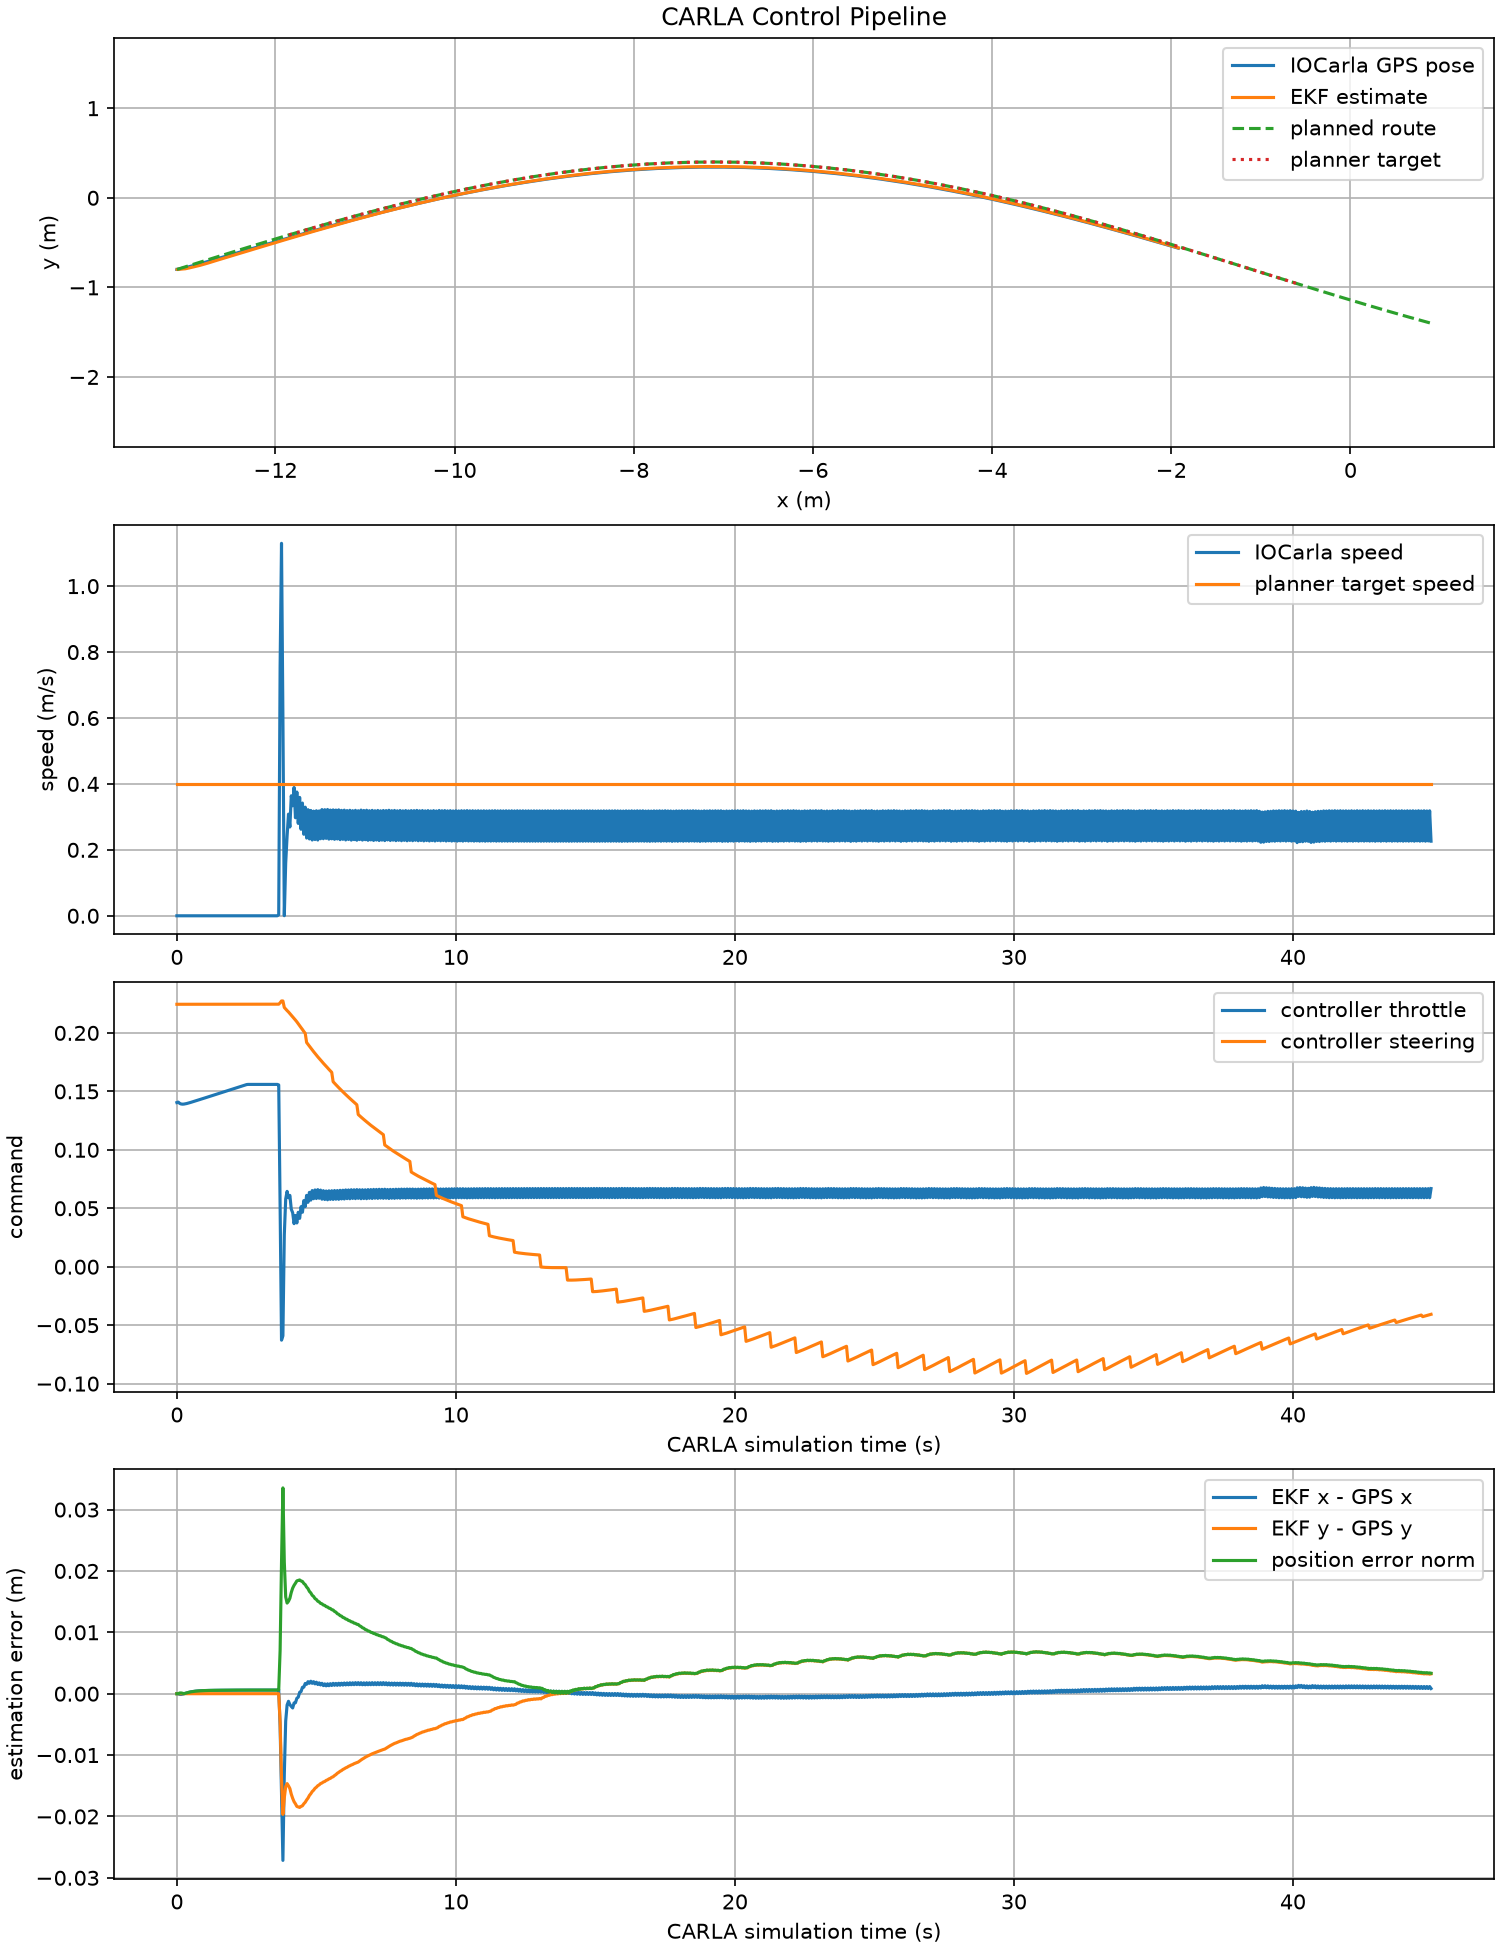

Values plotted in this chart, from the file beside it:
time_s, gps_x, gps_y, estimate_x, estimate_y, speed_mps, target_x, target_y, target_speed_mps, throttle, steering_rad, state
267889, -13.1, -0.8, -13.1, -0.8, 0.0, -11.85, -0.4143, 0.4, 0.1404, 0.2245, RUNNING
267889, -13.1, -0.8, -13.1, -0.8, 0.0, -11.85, -0.4143, 0.4, 0.1408, 0.2245, RUNNING
267889, -13.1, -0.8, -13.1, -0.8, -2.18078525904275e-06, -11.85, -0.4143, 0.4, 0.1397, 0.2245, RUNNING
267889, -13.1, -0.8, -13.1, -0.8, -5.87346789870935e-07, -11.85, -0.4143, 0.4, 0.1392, 0.2245, RUNNING
267889, -13.1, -0.8, -13.1, -0.8, -1.5632065242243698e-07, -11.85, -0.4143, 0.4, 0.139, 0.2245, RUNNING
267889, -13.1, -0.8, -13.1, -0.8, -1.0485668333615195e-08, -11.85, -0.4143, 0.4, 0.1391, 0.2245, RUNNING
267889, -13.1, -0.8, -13.1, -0.8, 1.997799969899461e-08, -11.85, -0.4143, 0.4, 0.1393, 0.2245, RUNNING
267889, -13.1, -0.8, -13.1, -0.8, 4.403810649478146e-08, -11.85, -0.4143, 0.4, 0.1396, 0.2245, RUNNING
267890, -13.1, -0.8, -13.1, -0.8, 1.3332999593274053e-08, -11.85, -0.4143, 0.4, 0.1399, 0.2245, RUNNING
267890, -13.1, -0.8, -13.1, -0.8, 2.4870827175504928e-08, -11.85, -0.4143, 0.4, 0.1402, 0.2245, RUNNING
267890, -13.1, -0.8, -13.1, -0.8, 1.3028246037549707e-08, -11.85, -0.4143, 0.4, 0.1406, 0.2245, RUNNING
267890, -13.1, -0.8, -13.1, -0.8, -1.0897100999329723e-08, -11.85, -0.4143, 0.4, 0.1409, 0.2245, RUNNING
267890, -13.1, -0.8, -13.1, -0.8, 6.076922964837195e-09, -11.85, -0.4143, 0.4, 0.1413, 0.2245, RUNNING
267890, -13.1, -0.8, -13.1, -0.8, -3.79677134176859e-09, -11.85, -0.4143, 0.4, 0.1417, 0.2245, RUNNING
267890, -13.1, -0.8, -13.1, -0.8, -1.052184384064958e-08, -11.85, -0.4143, 0.4, 0.1421, 0.2245, RUNNING
267890, -13.1, -0.8, -13.1, -0.8, 1.3910516294401987e-08, -11.85, -0.4143, 0.4, 0.1425, 0.2245, RUNNING
267890, -13.1, -0.8, -13.1, -0.8, 3.4154230554861442e-09, -11.85, -0.4143, 0.4, 0.1428, 0.2245, RUNNING
267890, -13.1, -0.8, -13.1, -0.8, 2.335336013459255e-08, -11.85, -0.4143, 0.4, 0.1432, 0.2245, RUNNING
267890, -13.1, -0.8, -13.1, -0.8, -1.3912954344164064e-08, -11.85, -0.4143, 0.4, 0.1436, 0.2245, RUNNING
267890, -13.1, -0.8, -13.1, -0.8, -3.2609397404570473e-09, -11.85, -0.4143, 0.4, 0.144, 0.2245, RUNNING
267890, -13.1, -0.8, -13.1, -0.8, -7.842167804028577e-09, -11.85, -0.4143, 0.4, 0.1443, 0.2245, RUNNING
267890, -13.1, -0.8, -13.1, -0.8, -8.013935293149643e-09, -11.85, -0.4143, 0.4, 0.1447, 0.2245, RUNNING
267890, -13.1, -0.8, -13.1, -0.8, 2.4498680861739786e-09, -11.85, -0.4143, 0.4, 0.1451, 0.2245, RUNNING
267890, -13.1, -0.8, -13.1, -0.8, 8.658063710420549e-10, -11.85, -0.4143, 0.4, 0.1455, 0.2245, RUNNING
267890, -13.1, -0.8, -13.1, -0.8, 7.62172436274966e-10, -11.85, -0.4143, 0.4, 0.1459, 0.2245, RUNNING
267890, -13.1, -0.8, -13.1, -0.8, 1.3681806798615526e-09, -11.85, -0.4143, 0.4, 0.1462, 0.2245, RUNNING
267890, -13.1, -0.8, -13.1, -0.8, -2.5742497022918087e-09, -11.85, -0.4143, 0.4, 0.1466, 0.2245, RUNNING
267890, -13.1, -0.8, -13.1, -0.8, 9.755923846554992e-10, -11.85, -0.4143, 0.4, 0.147, 0.2246, RUNNING
267891, -13.1, -0.8, -13.1, -0.8, -1.395864868136698e-09, -11.85, -0.4143, 0.4, 0.1474, 0.2246, RUNNING
267891, -13.1, -0.8, -13.1, -0.8, -3.1428554203571935e-10, -11.85, -0.4143, 0.4, 0.1478, 0.2246, RUNNING
267891, -13.1, -0.8, -13.1, -0.8, -1.4670267667327153e-08, -11.85, -0.4143, 0.4, 0.1481, 0.2246, RUNNING
267891, -13.1, -0.8, -13.1, -0.8, 1.7306066579791946e-09, -11.85, -0.4143, 0.4, 0.1485, 0.2246, RUNNING
267891, -13.1, -0.8, -13.1, -0.8, -4.346484061557021e-09, -11.85, -0.4143, 0.4, 0.1489, 0.2246, RUNNING
267891, -13.1, -0.8, -13.1, -0.8, -2.853967062677043e-09, -11.85, -0.4143, 0.4, 0.1493, 0.2246, RUNNING
267891, -13.1, -0.8, -13.1, -0.8, -7.779950905728583e-09, -11.85, -0.4143, 0.4, 0.1496, 0.2246, RUNNING
267891, -13.1, -0.8, -13.1, -0.8, 1.6299289695709263e-09, -11.85, -0.4143, 0.4, 0.15, 0.2246, RUNNING
267891, -13.1, -0.8, -13.1, -0.8, 1.0404795913743214e-09, -11.85, -0.4143, 0.4, 0.1504, 0.2246, RUNNING
267891, -13.1, -0.8, -13.1, -0.8, 8.109692473112773e-09, -11.85, -0.4143, 0.4, 0.1508, 0.2246, RUNNING
267891, -13.1, -0.8, -13.1, -0.8, -1.2759424627972749e-08, -11.85, -0.4143, 0.4, 0.1512, 0.2246, RUNNING
267891, -13.1, -0.8, -13.1, -0.8, 2.9743530305381682e-08, -11.85, -0.4143, 0.4, 0.1515, 0.2246, RUNNING
267891, -13.1, -0.8, -13.1, -0.8, -4.931677982655813e-11, -11.85, -0.4143, 0.4, 0.1519, 0.2246, RUNNING
267891, -13.1, -0.8, -13.1, -0.8, -1.9962154595987158e-08, -11.85, -0.4143, 0.4, 0.1523, 0.2246, RUNNING
267891, -13.1, -0.8, -13.1, -0.8, 1.867443444325545e-08, -11.85, -0.4143, 0.4, 0.1527, 0.2246, RUNNING
267891, -13.1, -0.8, -13.1, -0.8, -7.385392297720728e-10, -11.85, -0.4143, 0.4, 0.1531, 0.2246, RUNNING
267891, -13.1, -0.8, -13.1, -0.8, -9.677292744925126e-09, -11.85, -0.4143, 0.4, 0.1535, 0.2246, RUNNING
267891, -13.1, -0.8, -13.1, -0.8, -1.0925875315592748e-08, -11.85, -0.4143, 0.4, 0.1539, 0.2246, RUNNING
267891, -13.1, -0.8, -13.1, -0.8, -1.7892910264549755e-08, -11.85, -0.4143, 0.4, 0.1543, 0.2246, RUNNING
267891, -13.1, -0.8, -13.1, -0.8, 1.6887526099740313e-10, -11.85, -0.4143, 0.4, 0.1546, 0.2246, RUNNING
267892, -13.1, -0.8, -13.1, -0.8, 1.1674605726597065e-09, -11.85, -0.4143, 0.4, 0.155, 0.2246, RUNNING
267892, -13.1, -0.8, -13.1, -0.8, 1.5170480427428856e-09, -11.85, -0.4143, 0.4, 0.1554, 0.2246, RUNNING
267892, -13.1, -0.8, -13.1, -0.8, -7.656018180535185e-11, -11.85, -0.4143, 0.4, 0.1558, 0.2246, RUNNING
267892, -13.1, -0.8, -13.1, -0.8, 1.7969175036824936e-09, -11.85, -0.4143, 0.4, 0.1559, 0.2246, RUNNING
267892, -13.1, -0.8, -13.1, -0.8, -1.7528341444972284e-08, -11.85, -0.4143, 0.4, 0.1559, 0.2246, RUNNING
267892, -13.1, -0.8, -13.1, -0.8, -1.8903637766243264e-08, -11.85, -0.4143, 0.4, 0.1559, 0.2246, RUNNING
267892, -13.1, -0.8, -13.1, -0.8, 1.7545124242346333e-09, -11.85, -0.4143, 0.4, 0.1559, 0.2246, RUNNING
267892, -13.1, -0.8, -13.1, -0.8, 0.0, -11.85, -0.4143, 0.4, 0.1559, 0.2246, RUNNING
267892, -13.1, -0.8, -13.1, -0.8, -8.736628642758149e-10, -11.85, -0.4143, 0.4, 0.1559, 0.2246, RUNNING
267892, -13.1, -0.8, -13.1, -0.8, -1.2224539158722791e-09, -11.85, -0.4143, 0.4, 0.1559, 0.2246, RUNNING
267892, -13.1, -0.8, -13.1, -0.8, -1.0771550318366963e-09, -11.85, -0.4143, 0.4, 0.1559, 0.2246, RUNNING
267892, -13.1, -0.8, -13.1, -0.8, -6.938735142014707e-10, -11.85, -0.4143, 0.4, 0.1559, 0.2246, RUNNING
... 840 more rows
